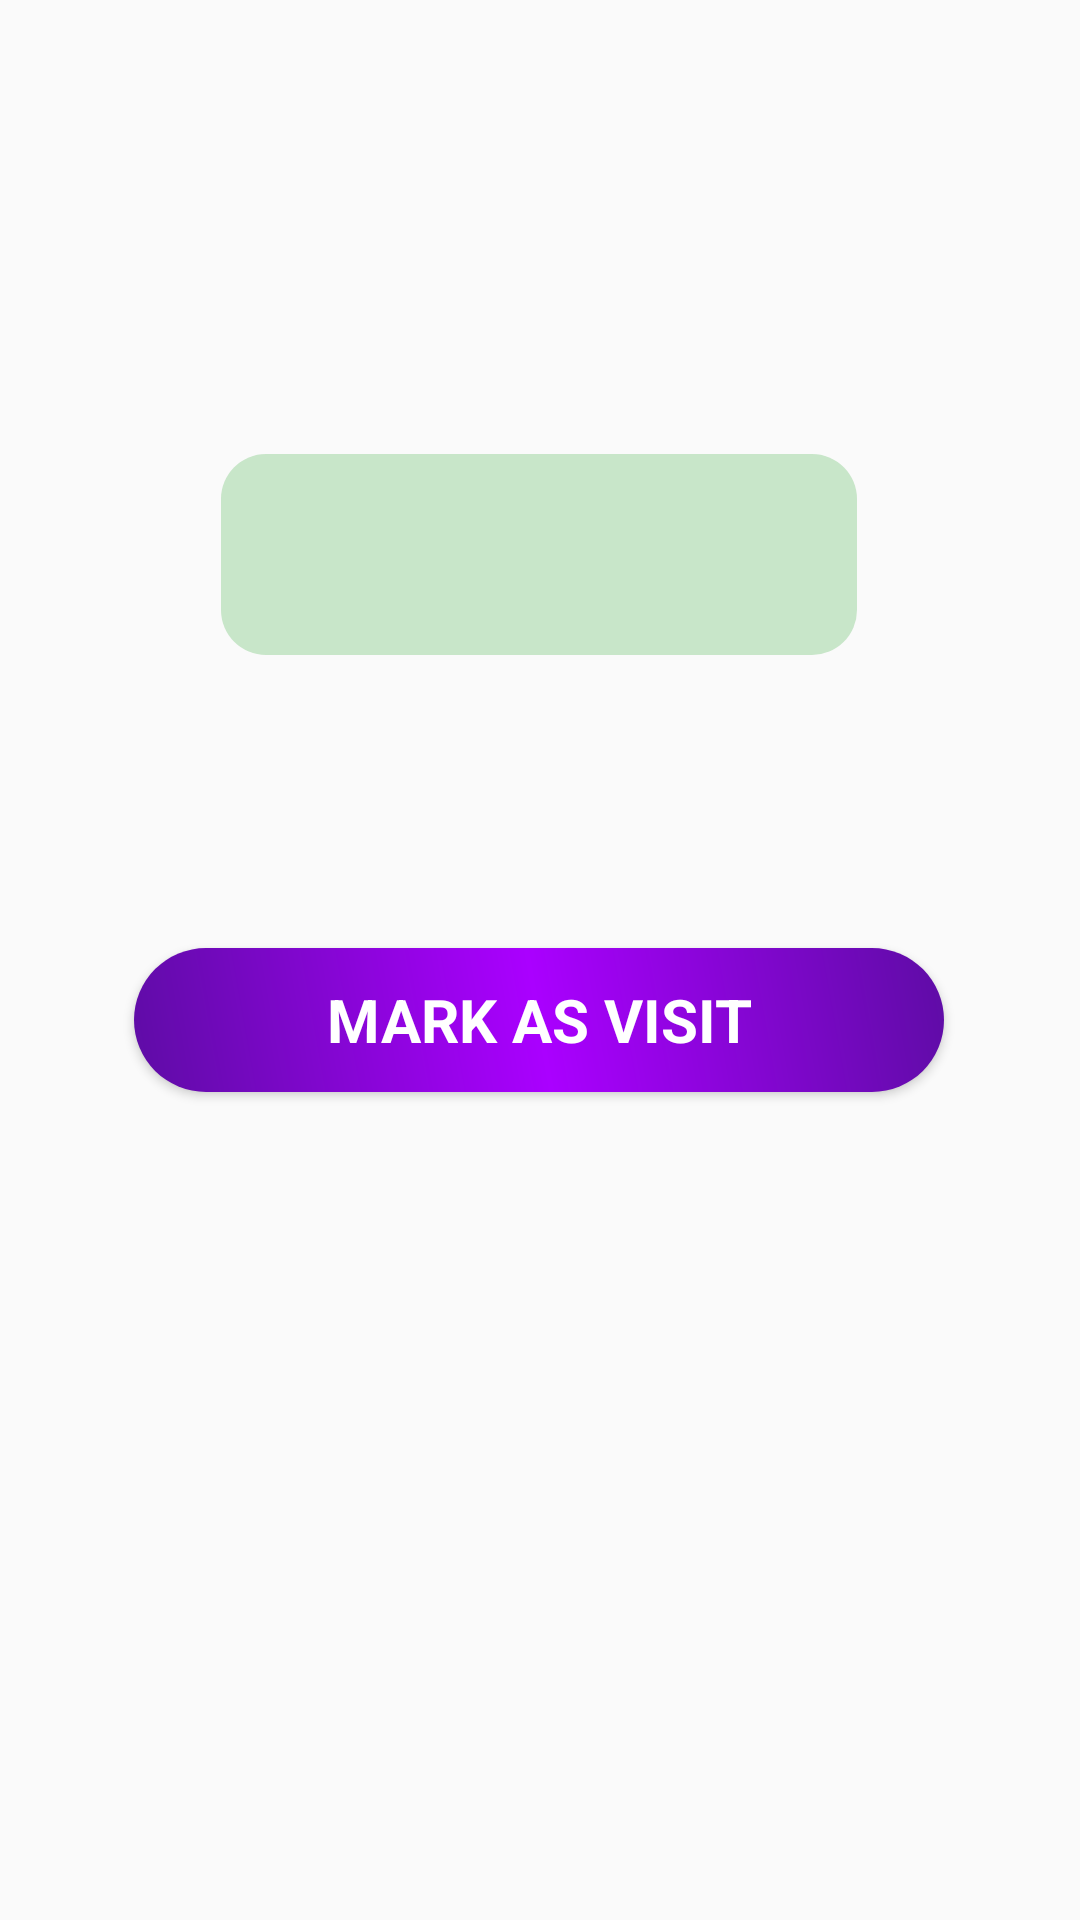

Produce the Android XML layout that renders to this screen, including the resource entries it uses.
<!-- AndroidManifest.xml: application theme AppTheme -->
<!-- res/layout/fragment_markdone.xml -->
<?xml version="1.0" encoding="utf-8"?>
<androidx.constraintlayout.widget.ConstraintLayout xmlns:android="http://schemas.android.com/apk/res/android"
    xmlns:app="http://schemas.android.com/apk/res-auto"
    xmlns:tools="http://schemas.android.com/tools"
    android:layout_width="match_parent"
    android:layout_height="match_parent"
    tools:context="com.example.garbagecleaner.fragment.MarkFragment">


    <Spinner
        android:id="@+id/houseid"
        android:layout_width="212dp"
        android:layout_height="67dp"
        android:background="@drawable/round"
        android:gravity="center"
        android:textAlignment="center"
        android:transitionName="house_trans"
        app:layout_constraintBottom_toTopOf="@+id/mark"
        app:layout_constraintEnd_toEndOf="parent"
        app:layout_constraintHorizontal_bias="0.497"
        app:layout_constraintStart_toStartOf="parent"
        app:layout_constraintTop_toTopOf="parent"
        app:layout_constraintVertical_bias="0.608" />

    <Button
        android:id="@+id/mark"
        android:layout_width="wrap_content"
        android:layout_height="wrap_content"
        android:layout_marginBottom="276dp"
        android:background="@drawable/oval"
        android:text="Mark as Visit"
        android:textColor="#FFFFFF"
        android:textSize="20sp"
        android:textStyle="bold"
        app:fontFamily="@font/capriola"
        app:layout_constraintBottom_toBottomOf="parent"
        app:layout_constraintEnd_toEndOf="parent"
        app:layout_constraintHorizontal_bias="0.496"
        app:layout_constraintStart_toStartOf="parent" />

    <com.airbnb.lottie.LottieAnimationView
        android:id="@id/animate"
        android:layout_width="match_parent"
        android:layout_height="match_parent"
        android:foregroundGravity="center"
        android:visibility="invisible"
        app:layout_constraintBottom_toBottomOf="parent"
        app:layout_constraintEnd_toEndOf="parent"
        app:layout_constraintHorizontal_bias="0.0"
        app:layout_constraintStart_toStartOf="parent"
        app:layout_constraintTop_toTopOf="parent"
        app:layout_constraintVertical_bias="0.0"
        app:lottie_autoPlay="true"
        app:lottie_fileName="suc.json"
        app:lottie_loop="false" />

</androidx.constraintlayout.widget.ConstraintLayout>
<!-- resources referenced by this layout -->
<resources>
  <!-- drawable oval (drawable) -->
  <?xml version="1.0" encoding="utf-8"?>
  <shape xmlns:android="http://schemas.android.com/apk/res/android"
      android:shape="rectangle">
  
      <corners
          android:bottomLeftRadius="30dp"
          android:bottomRightRadius="30dp"
          android:radius="60dp"
          android:topLeftRadius="30dp"
          android:topRightRadius="30dp" />
  
      <padding
          android:bottom="0dp"
          android:left="0dp"
          android:right="0dp"
          android:top="0dp" />
  
      <size
          android:height="30dp"
          android:width="270dp" />
  
      <gradient
          android:angle="45"
          android:centerColor="@color/colorPrimary"
          android:endColor="#5E0CA5"
          android:startColor="#5E0CA5"
          android:type="linear" />
  
  
  </shape>
  <!-- drawable round (drawable) -->
  <?xml version="1.0" encoding="utf-8"?>
  <shape xmlns:android="http://schemas.android.com/apk/res/android"
      android:shape="rectangle">
  
      <solid
          android:color="#C8E6C9"/>
      <corners
          android:bottomRightRadius="15dp"
          android:bottomLeftRadius="15dp"
          android:topRightRadius="15dp"
          android:topLeftRadius="15dp"/>
  
  
  
  </shape>
  <style name="AppTheme" parent="Theme.AppCompat.Light.NoActionBar">
          
          <item name="colorPrimary">#373434</item>
          <item name="colorPrimaryDark">@color/colorPrimaryDark</item>
          <item name="colorAccent">@color/colorAccent</item>
      </style>
  <color name="colorPrimary">#AA00FF</color>
  <color name="colorPrimaryDark">#00574B</color>
  <color name="colorAccent">#D81B60</color>
</resources>
